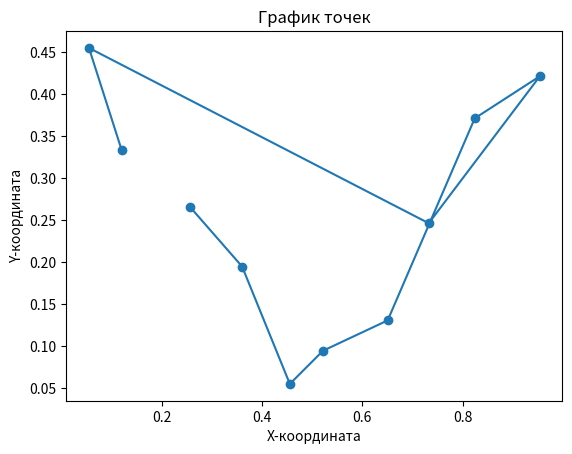

Here is the Python script that generated this plot:
# Импортируем модули

import numpy as np
import matplotlib.pyplot as plt

# Создаем одну особь случайной перестановкой городов


def make_individ(cities: np.ndarray[float]) -> np.ndarray[float]:
    individ = np.random.permutation(cities)
    return individ

# Создаем популяцию особей


def make_population(cities: np.ndarray[float], num_population: int) -> np.ndarray[np.ndarray[float]]:
    population = np.zeros((num_population, cities.shape[0], cities.shape[1]), dtype=float)
    for i in range(num_population):
        population[i] = make_individ(cities=cities)
    return population

# Приспособленность особей


def make_fitness(population: np.ndarray[np.ndarray[float]]) -> np.ndarray[np.ndarray[float]]:
    fitness = np.zeros(len(population))
    for i in range(len(population)):
        distanse = 0
        cur = population[i]
        for j in range(1, len(cur)):
            distanse += np.sqrt((cur[j-1, 0] - cur[j, 0]) ** 2 + (cur[j-1, 1] - cur[j, 1])**2)
        distanse += np.sqrt((cur[0, 0] - cur[-1, 0]) ** 2 + (cur[0, 1] - cur[-1, 1])**2)
        fitness[i] = -1 * distanse
    return fitness
# Выбор лучших особей для создания потомства


def selection(population: np.ndarray[np.ndarray[float]], fitness: np.ndarray[np.ndarray[float]], num_parents: int) -> \
        np.ndarray[np.ndarray[int]]:
    return population[np.argsort(fitness)[:num_parents]]


# Выбираем худших для мутации
def select_worst(population: np.ndarray[np.ndarray[float]], fitness: np.ndarray[np.ndarray[float]], num_parents: int) -> \
        np.ndarray[np.ndarray[int]]:
    return population[np.argsort(fitness)[num_parents:]]

# Скрещевание двух особей


def crossing_two(first: np.ndarray[float], second: np.ndarray[float], num_cities: int) -> np.ndarray[float]:
    child = np.zeros_like(first)

    cross_point = np.random.randint(1, num_cities - 1)

    child[:cross_point] = first[:cross_point]

    child[cross_point:] = [city for city in second if city not in first[:cross_point]]

    return child

# Скрещевание популяции


def crossing(parents: np.ndarray, num_cities: int, num_children: int) -> np.ndarray[np.ndarray[float]]:
    children = np.zeros_like(parents)
    for i in range(num_children):
        first, second = np.random.choice(len(parents), size=2, replace=False)
        parent1, parent2 = parents[first], parents[second]
        children[i] = crossing_two(parent1, parent2, num_cities)
    return children

# Мутация


def mutation(worst: np.ndarray[np.ndarray[float]], threshold: float) -> np.ndarray[np.ndarray[float]]:
    for i in range(len(worst)):
        rand = np.random.rand()
        if rand < threshold:
            mutation_point1, mutation_point2 = np.random.choice(len(worst[i]), size=2, replace=False)
            if mutation_point1 > mutation_point2:
                mutation_point1, mutation_point2 = mutation_point2, mutation_point1
            worst[i, mutation_point1:mutation_point2] = worst[i, mutation_point1:mutation_point2][::-1]
        elif rand < 0.75:
            worst[i] = np.random.permutation(worst[i])
    return worst

# Главная функция программы


def main(dots: np.ndarray[float], population_size: int, generations: int, threshold: float):
    res = []
    num_cities = len(dots)
    population = make_population(dots, population_size)

    for generation in range(generations):
        fitness1 = make_fitness(population)
        parents = selection(population, fitness1, population_size // 2)
        children = crossing(parents, num_cities, population_size - len(parents))
        population = np.concatenate((parents, children))
        fitness2 = make_fitness(population)
        worst = select_worst(population, fitness2, population_size // 2)
        elit = population[population_size // 2:]
        new = mutation(worst, threshold)
        population = np.concatenate((elit, new))
        fitness3 = make_fitness(population)
        best_road_pop = population[np.argmax(fitness3)]
        best_distance_pop = -fitness3.max()
        print(f"Generation {generation + 1}, Best Distance: {best_distance_pop}")
        res.append((best_road_pop, best_distance_pop))

    return min(res, key=lambda x: x[1])

# Создание случайных точек
if __name__ == "__main__":
    # dots = np.random.random(14).reshape(7, 2)
    dots = np.array([0, 0.4, 0.1, 0.3, 0.2, 0.2, 0.3, 0.1, 0.4, 0, 0.5, 0, 0.6, 0.1, 0.7, 0.2, 0.8, 0.3, 0.9, 0.4]).reshape(10, 2)
    dots += np.random.uniform(0.01, 0.1, (10, 2))
    res = main(dots, 2000, 50, 0.4)

    # Результат
    best_road, best_distance = res
    print(best_distance)
    x_values, y_values = best_road[:, 0], best_road[:, 1]
    plt.plot(x_values, y_values, marker='o', linestyle='-')
    plt.title('График точек')
    plt.xlabel('X-координата')
    plt.ylabel('Y-координата')
    plt.show()